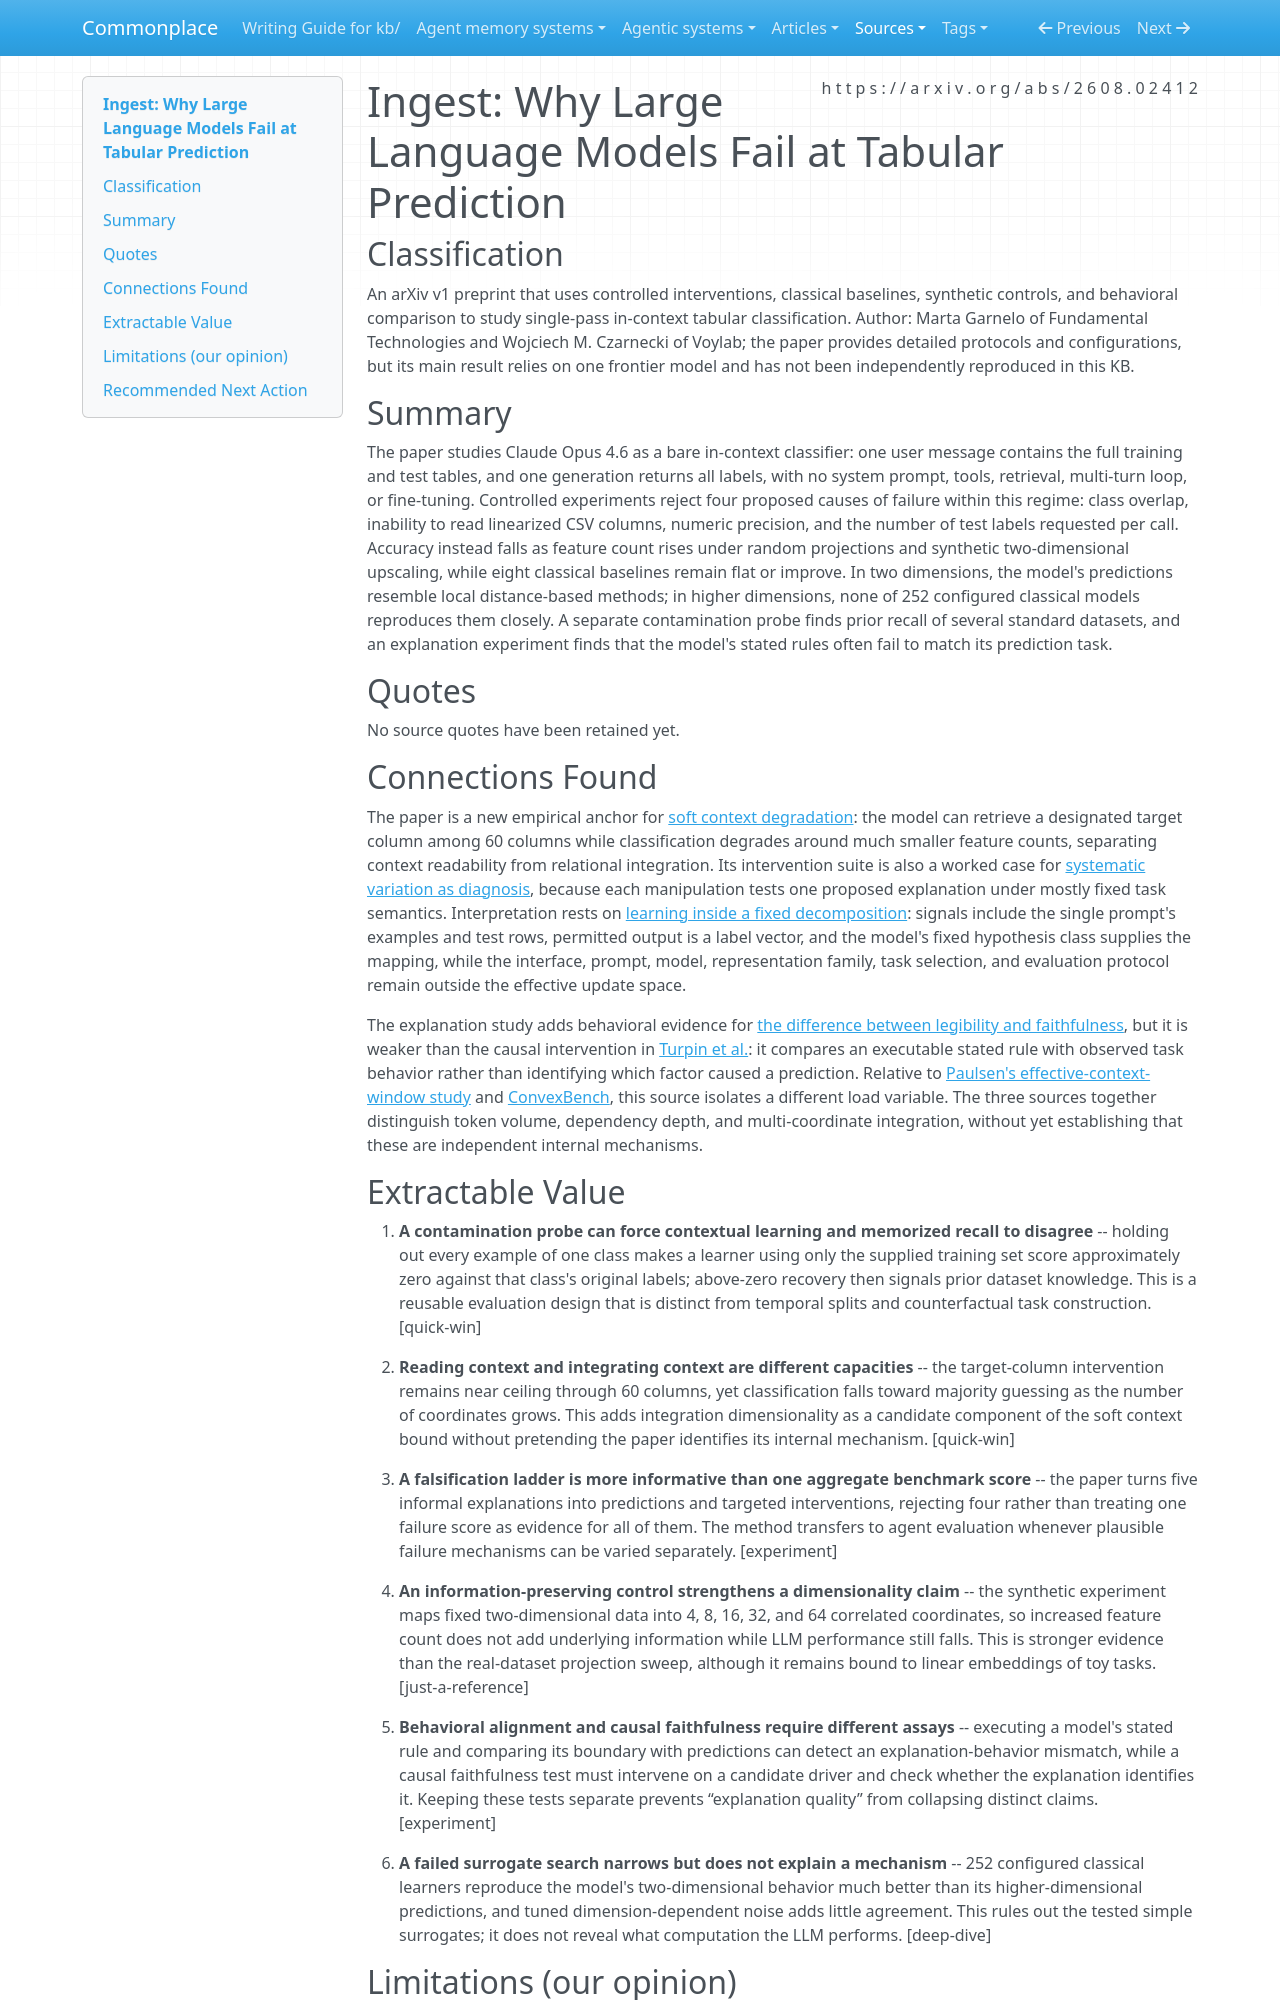

repository: zby/commonplace · page: sources/why-large-language-models-fail-at-tabular-prediction.ingest/index.html · generator: mkdocs

---
description: "Pure-inference tabular experiments separate column readability from multi-column integration and provide a reusable benchmark-contamination probe"
source: https://arxiv.org/abs/2608.02412
captured: "2026-08-04"
capture: pdf-read
genre: scientific-paper
snapshot_sha256: 0ca21a8782c0d0888096e2096456fc60df78806e0e27baa667b79e492a77bb75
ingested: "2026-08-04"
type: types/ingest-report.md
domains: [context-engineering, evaluation, in-context-learning, benchmark-design]
---

# Ingest: Why Large Language Models Fail at Tabular Prediction

## Classification

An arXiv v1 preprint that uses controlled interventions, classical baselines, synthetic controls, and behavioral comparison to study single-pass in-context tabular classification.
Author: Marta Garnelo of Fundamental Technologies and Wojciech M. Czarnecki of Voylab; the paper provides detailed protocols and configurations, but its main result relies on one frontier model and has not been independently reproduced in this KB.

## Summary

The paper studies Claude Opus 4.6 as a bare in-context classifier: one user message contains the full training and test tables, and one generation returns all labels, with no system prompt, tools, retrieval, multi-turn loop, or fine-tuning. Controlled experiments reject four proposed causes of failure within this regime: class overlap, inability to read linearized CSV columns, numeric precision, and the number of test labels requested per call. Accuracy instead falls as feature count rises under random projections and synthetic two-dimensional upscaling, while eight classical baselines remain flat or improve. In two dimensions, the model's predictions resemble local distance-based methods; in higher dimensions, none of 252 configured classical models reproduces them closely. A separate contamination probe finds prior recall of several standard datasets, and an explanation experiment finds that the model's stated rules often fail to match its prediction task.

## Quotes

No source quotes have been retained yet.

## Connections Found

The paper is a new empirical anchor for [soft context degradation](../theory/soft-degradation-often-binds-before-the-hard-cap-when-evidence-fits.md): the model can retrieve a designated target column among 60 columns while classification degrades around much smaller feature counts, separating context readability from relational integration. Its intervention suite is also a worked case for [systematic variation as diagnosis](../theory/systematic-prompt-variation-serves-verification-and-diagnosis-not.md), because each manipulation tests one proposed explanation under mostly fixed task semantics. Interpretation rests on [learning inside a fixed decomposition](../theory/learning-inside-a-fixed-decomposition-inherits-its-mistakes.md): signals include the single prompt's examples and test rows, permitted output is a label vector, and the model's fixed hypothesis class supplies the mapping, while the interface, prompt, model, representation family, task selection, and evaluation protocol remain outside the effective update space.

The explanation study adds behavioral evidence for [the difference between legibility and faithfulness](../theory/revision-guided-by-rationale-needs-faithfulness-not-just-legibility.md), but it is weaker than the causal intervention in [Turpin et al.](language-models-dont-always-say-what-they-think.ingest.md): it compares an executable stated rule with observed task behavior rather than identifying which factor caused a prediction. Relative to [Paulsen's effective-context-window study](paulsen-maximum-effective-context-window-mecw.ingest.md) and [ConvexBench](convexbench-can-llms-recognize-convex-functions.ingest.md), this source isolates a different load variable. The three sources together distinguish token volume, dependency depth, and multi-coordinate integration, without yet establishing that these are independent internal mechanisms.
